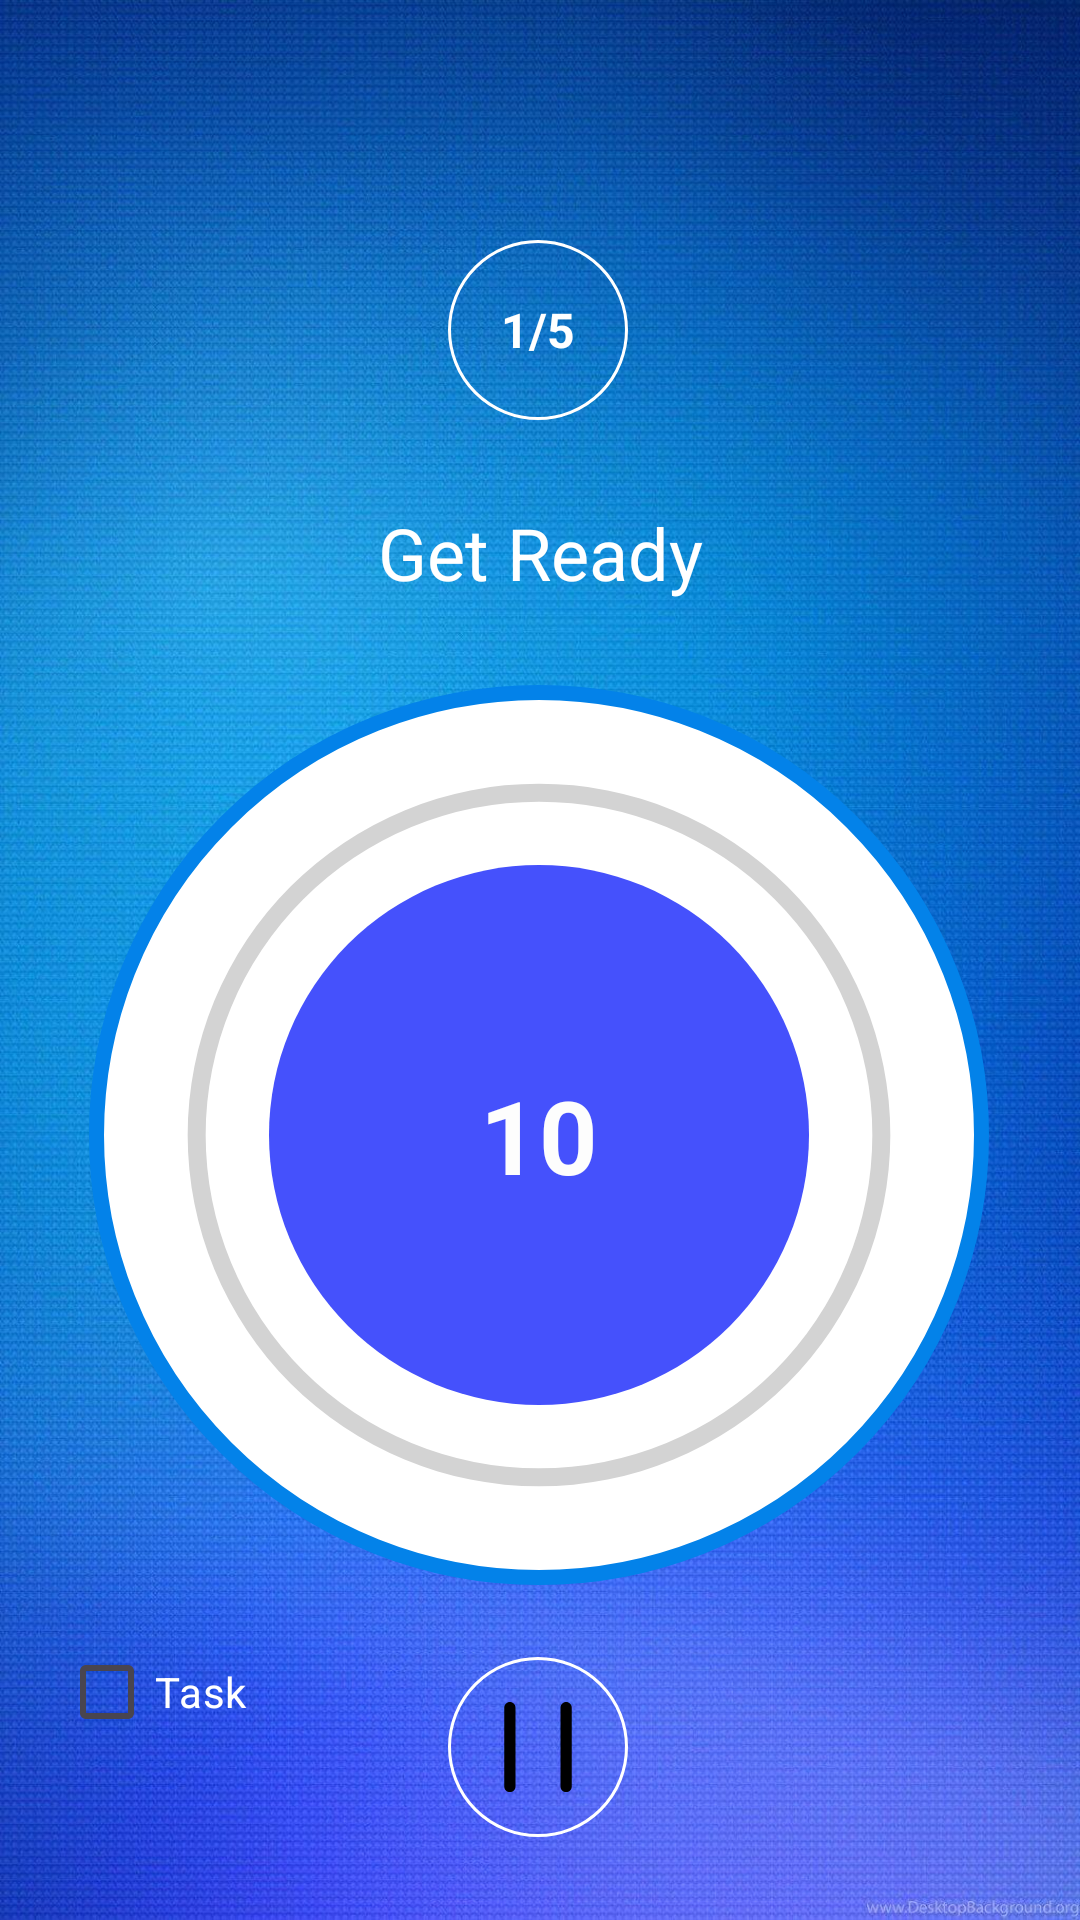

Android layout source for this screen:
<!-- AndroidManifest.xml: application theme Theme.Pomodoro_Java -->
<!-- res/layout/activity_timer.xml -->
<?xml version="1.0" encoding="utf-8"?>
<androidx.constraintlayout.widget.ConstraintLayout xmlns:android="http://schemas.android.com/apk/res/android"
    xmlns:app="http://schemas.android.com/apk/res-auto"
    xmlns:tools="http://schemas.android.com/tools"
    android:id="@+id/timerActivity"
    android:layout_width="match_parent"
    android:layout_height="match_parent"
    android:background="@drawable/timer_bg"
    tools:context=".Timer">


    <TextView
        android:id="@+id/motivation_tv"
        android:layout_width="0dp"
        android:layout_height="wrap_content"
        android:layout_marginLeft="20dp"
        android:layout_marginRight="20dp"
        android:gravity="center"
        android:textAlignment="center"
        android:textColor="#75EC7A"
        android:textSize="16sp"
        android:textStyle="bold"
        app:layout_constraintBottom_toTopOf="@+id/round_tv"
        app:layout_constraintEnd_toEndOf="parent"
        app:layout_constraintHorizontal_bias="0.0"
        app:layout_constraintStart_toStartOf="parent"
        app:layout_constraintTop_toTopOf="parent"
        app:layout_constraintVertical_bias="0.192"
        tools:text="Don't give up" />

    <TextView
        android:id="@+id/round_tv"
        android:layout_width="60dp"
        android:layout_height="60dp"
        android:layout_marginTop="80dp"
        android:background="@drawable/circular_white"
        android:gravity="center"
        android:text="1/5"
        android:textColor="#FFFFFF"
        android:textSize="16sp"
        android:textStyle="bold"
        app:layout_constraintEnd_toEndOf="parent"
        app:layout_constraintHorizontal_bias="0.498"
        app:layout_constraintStart_toStartOf="parent"
        app:layout_constraintTop_toTopOf="parent" />

    <TextView
        android:id="@+id/getready_tv"
        android:layout_width="0dp"
        android:layout_height="wrap_content"
        android:layout_marginTop="28dp"
        android:gravity="center"
        android:text="Get Ready"
        android:textColor="#FFFFFF"
        android:textSize="24sp"
        app:layout_constraintEnd_toEndOf="parent"
        app:layout_constraintHorizontal_bias="0.498"
        app:layout_constraintStart_toStartOf="parent"
        app:layout_constraintTop_toBottomOf="@+id/round_tv" />

    <FrameLayout
        android:id="@+id/frameLayout"
        android:layout_width="300dp"
        android:layout_height="300dp"
        android:layout_marginTop="28dp"
        android:background="@drawable/item_circular_color"
        app:layout_constraintEnd_toEndOf="parent"
        app:layout_constraintHorizontal_bias="0.495"
        app:layout_constraintStart_toStartOf="parent"
        app:layout_constraintTop_toBottomOf="@+id/getready_tv">

        <ProgressBar
            android:id="@+id/progressbar"
            style="?android:attr/progressBarStyleHorizontal"
            android:layout_width="match_parent"
            android:layout_height="match_parent"
            android:background="@drawable/item_circular_gray"
            android:progressDrawable="@drawable/item_circular_blue"
            android:rotation="90" />

        <TextView
            android:id="@+id/timer_tv"
            android:layout_width="180dp"
            android:layout_height="180dp"
            android:layout_gravity="center"
            android:background="@drawable/solid_green"
            android:gravity="center"
            android:text="10"
            android:textColor="#FDFDFD"
            android:textSize="34sp"
            android:textStyle="bold" />
    </FrameLayout>

    <ImageView
        android:id="@+id/stop_iv"
        android:layout_width="60dp"
        android:layout_height="60dp"

        android:layout_marginTop="24dp"
        android:background="@drawable/circular_white"
        android:src="@drawable/stop"
        app:layout_constraintEnd_toEndOf="parent"
        app:layout_constraintHorizontal_bias="0.498"
        app:layout_constraintStart_toStartOf="parent"
        app:layout_constraintTop_toBottomOf="@+id/frameLayout" />

    <CheckBox
        android:id="@+id/task_check"
        android:layout_width="320dp"
        android:layout_height="wrap_content"
        android:layout_marginBottom="52dp"
        android:text="Task"
        android:textColor="#FFFFFF"
        app:layout_constraintBottom_toBottomOf="parent"
        app:layout_constraintEnd_toEndOf="parent"
        app:layout_constraintHorizontal_bias="0.494"
        app:layout_constraintStart_toStartOf="parent" />
</androidx.constraintlayout.widget.ConstraintLayout>
<!-- resources referenced by this layout -->
<resources>
  <!-- drawable circular_white (drawable) -->
  <?xml version="1.0" encoding="utf-8"?>
  <shape xmlns:android="http://schemas.android.com/apk/res/android"
      android:shape="oval">
      <stroke
          android:color="@color/white"
          android:width="1dp" />
  
  </shape>
  <!-- drawable item_circular_blue (drawable) -->
  <?xml version="1.0" encoding="utf-8"?>
  <layer-list xmlns:android="http://schemas.android.com/apk/res/android">
      <item>
          <shape android:innerRadiusRatio="2.7"
              android:shape="ring"
              android:thicknessRatio="50.0"
              android:useLevel="true">
  
              <solid android:color="@color/purple" />
          </shape>
      </item>
  </layer-list>
  <!-- drawable item_circular_color (drawable) -->
  <?xml version="1.0" encoding="utf-8"?>
  <shape xmlns:android="http://schemas.android.com/apk/res/android" android:shape="oval">
      <stroke
          android:width="5dp"
          android:color="#0382E9" />
      <solid android:color="@color/white" />
  </shape>
  <!-- drawable item_circular_gray (drawable) -->
  <?xml version="1.0" encoding="utf-8"?>
  <layer-list xmlns:android="http://schemas.android.com/apk/res/android">
      <item>
          <shape android:innerRadiusRatio="2.7"
              android:shape="ring"
              android:thicknessRatio="50.0"
              android:useLevel="false">
  
              <solid android:color="@color/light_gray" />
          </shape>
      </item>
  </layer-list>
  <!-- drawable solid_green (drawable) -->
  <?xml version="1.0" encoding="utf-8"?>
  <shape xmlns:android="http://schemas.android.com/apk/res/android" android:shape="oval">
      <solid android:color="@color/blue" />
  </shape>
  <!-- drawable stop (drawable) -->
  <vector xmlns:android="http://schemas.android.com/apk/res/android" android:height="24dp" android:viewportHeight="1024" android:viewportWidth="1024" android:width="24dp">
        
      <path android:fillColor="#FF000000" android:pathData="M352,768c-17.7,0 -32,-14.3 -32,-32L320,288c0,-17.7 14.3,-32 32,-32s32,14.3 32,32l0,448C384,753.7 369.7,768 352,768z"/>
        
      <path android:fillColor="#FF000000" android:pathData="M672,768c-17.7,0 -32,-14.3 -32,-32L640,288c0,-17.7 14.3,-32 32,-32s32,14.3 32,32l0,448C704,753.7 689.7,768 672,768z"/>
      
  </vector>
  <!-- drawable timer_bg: jpg bitmap (drawable, 274483 bytes) -->
  <style name="Theme.Pomodoro_Java" parent="Base.Theme.Pomodoro_Java" />
  <color name="white">#FFFFFFFF</color>
  <color name="purple">#8315C6</color>
  <color name="light_gray">#d3d3d3</color>
  <color name="blue">#4551FC</color>
  <style name="Base.Theme.Pomodoro_Java" parent="Theme.Material3.DayNight.NoActionBar">
          
          
      </style>
</resources>
